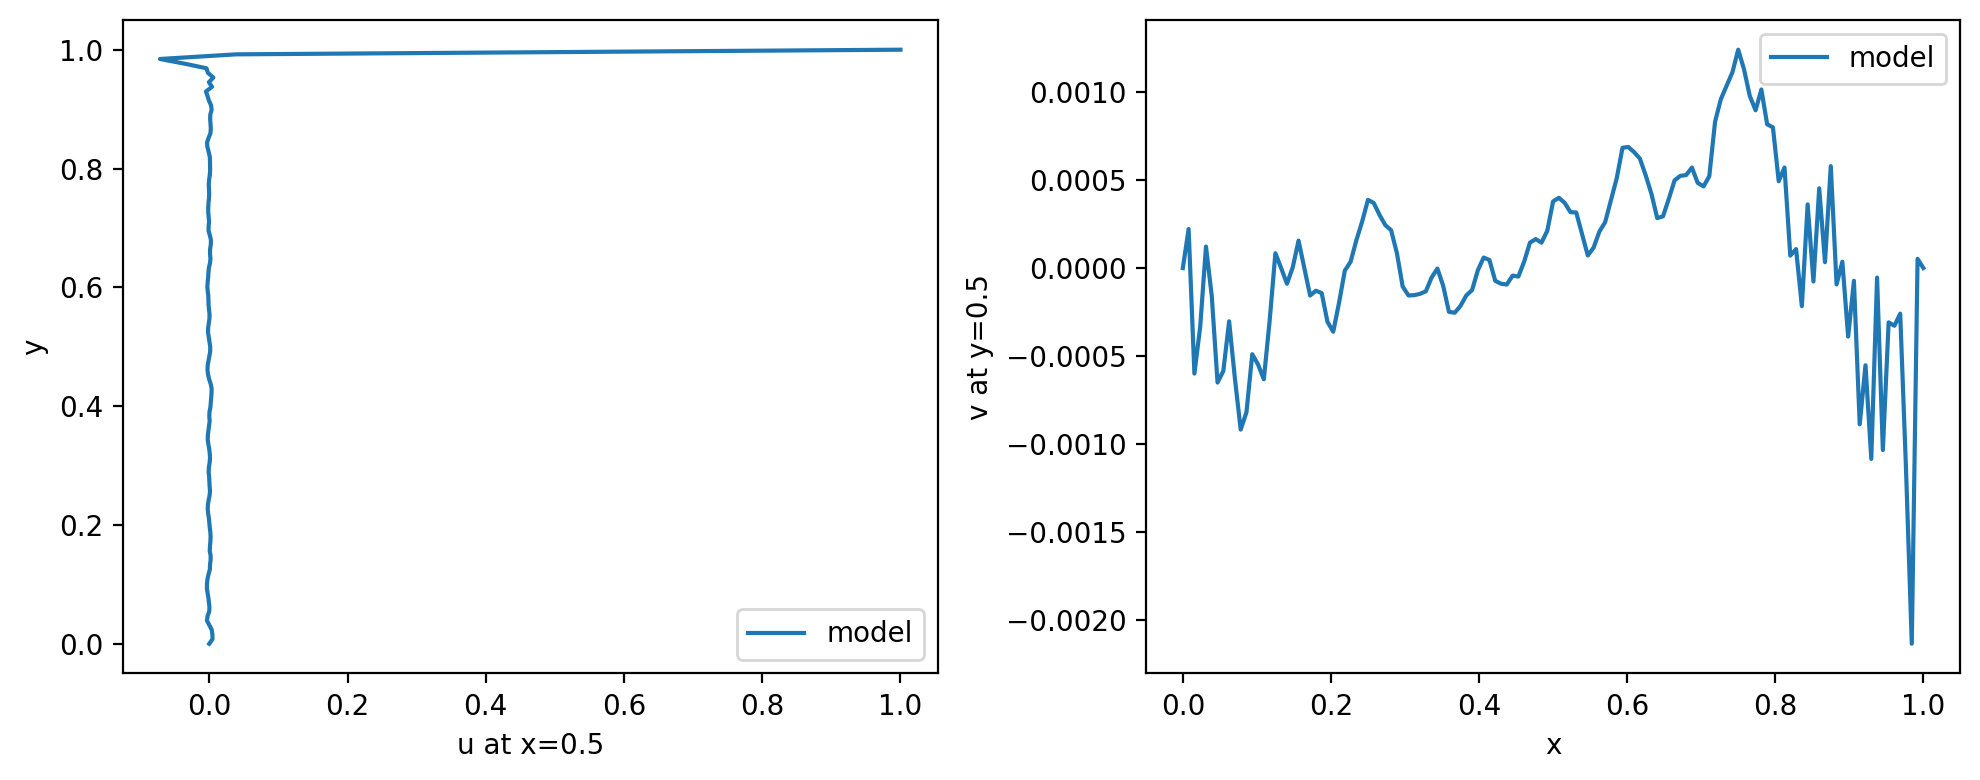

Source data for this figure (header and first rows):
y, u_at_x_mid, x, v_at_y_mid
0.000000000000000000e+00, 0.000000000000000000e+00, 0.000000000000000000e+00, 0.000000000000000000e+00
7.812500000000000000e-03, 4.732608795166015625e-03, 7.812500000000000000e-03, 2.217292785644531250e-04
1.562500000000000000e-02, 4.531383514404296875e-03, 1.562500000000000000e-02, -5.993843078613281250e-04
2.343750000000000000e-02, 3.597736358642578125e-03, 2.343750000000000000e-02, -3.342628479003906250e-04
3.125000000000000000e-02, 1.311302185058593750e-04, 3.125000000000000000e-02, 1.220703125000000000e-04
3.906250000000000000e-02, -3.371715545654296875e-03, 3.906250000000000000e-02, -1.583099365234375000e-04
4.687500000000000000e-02, -2.377986907958984375e-03, 4.687500000000000000e-02, -6.504058837890625000e-04
5.468750000000000000e-02, 3.337860107421875000e-05, 5.468750000000000000e-02, -5.846023559570312500e-04
6.250000000000000000e-02, 2.341270446777343750e-04, 6.250000000000000000e-02, -3.023147583007812500e-04
7.031250000000000000e-02, -4.882812500000000000e-04, 7.031250000000000000e-02, -6.270408630371093750e-04
7.812500000000000000e-02, -1.341819763183593750e-03, 7.812500000000000000e-02, -9.174346923828125000e-04
8.593750000000000000e-02, -2.504348754882812500e-03, 8.593750000000000000e-02, -8.187294006347656250e-04
9.375000000000000000e-02, -3.462314605712890625e-03, 9.375000000000000000e-02, -4.892349243164062500e-04
1.015625000000000000e-01, -3.305435180664062500e-03, 1.015625000000000000e-01, -5.474090576171875000e-04
1.093750000000000000e-01, -2.497673034667968750e-03, 1.093750000000000000e-01, -6.318092346191406250e-04
1.171875000000000000e-01, -1.025676727294921875e-03, 1.171875000000000000e-01, -3.013610839843750000e-04
1.250000000000000000e-01, 8.549690246582031250e-04, 1.250000000000000000e-01, 8.440017700195312500e-05
1.328125000000000000e-01, 1.085281372070312500e-03, 1.328125000000000000e-01, -4.768371582031250000e-07
1.406250000000000000e-01, 1.932144165039062500e-03, 1.406250000000000000e-01, -8.916854858398437500e-05
1.484375000000000000e-01, 1.955986022949218750e-03, 1.484375000000000000e-01, 4.291534423828125000e-06
1.562500000000000000e-01, 6.742477416992187500e-04, 1.562500000000000000e-01, 1.559257507324218750e-04
1.640625000000000000e-01, 1.027107238769531250e-03, 1.640625000000000000e-01, 4.768371582031250000e-07
1.718750000000000000e-01, 1.594543457031250000e-03, 1.718750000000000000e-01, -1.559257507324218750e-04
1.796875000000000000e-01, 1.954555511474609375e-03, 1.796875000000000000e-01, -1.287460327148437500e-04
1.875000000000000000e-01, 1.586914062500000000e-03, 1.875000000000000000e-01, -1.420974731445312500e-04
1.953125000000000000e-01, 7.271766662597656250e-04, 1.953125000000000000e-01, -3.051757812500000000e-04
2.031250000000000000e-01, 2.021789550781250000e-04, 2.031250000000000000e-01, -3.614425659179687500e-04
2.109375000000000000e-01, -4.591941833496093750e-04, 2.109375000000000000e-01, -1.969337463378906250e-04
2.187500000000000000e-01, -1.568794250488281250e-03, 2.187500000000000000e-01, -1.478195190429687500e-05
2.265625000000000000e-01, -2.240180969238281250e-03, 2.265625000000000000e-01, 3.576278686523437500e-05
2.343750000000000000e-01, -1.949787139892578125e-03, 2.343750000000000000e-01, 1.583099365234375000e-04
2.421875000000000000e-01, -7.901191711425781250e-04, 2.421875000000000000e-01, 2.646446228027343750e-04
2.500000000000000000e-01, 5.588531494140625000e-04, 2.500000000000000000e-01, 3.871917724609375000e-04
2.578125000000000000e-01, 1.030445098876953125e-03, 2.578125000000000000e-01, 3.695487976074218750e-04
2.656250000000000000e-01, 4.820823669433593750e-04, 2.656250000000000000e-01, 3.018379211425781250e-04
2.734375000000000000e-01, 1.640319824218750000e-04, 2.734375000000000000e-01, 2.436637878417968750e-04
2.812500000000000000e-01, -1.983642578125000000e-04, 2.812500000000000000e-01, 2.150535583496093750e-04
2.890625000000000000e-01, -8.816719055175781250e-04, 2.890625000000000000e-01, 8.535385131835937500e-05
2.968750000000000000e-01, -6.046295166015625000e-04, 2.968750000000000000e-01, -1.049041748046875000e-04
3.046875000000000000e-01, 5.474090576171875000e-04, 3.046875000000000000e-01, -1.554489135742187500e-04
3.125000000000000000e-01, 1.099109649658203125e-03, 3.125000000000000000e-01, -1.540184020996093750e-04
3.203125000000000000e-01, 6.947517395019531250e-04, 3.203125000000000000e-01, -1.463890075683593750e-04
3.281250000000000000e-01, -8.964538574218750000e-05, 3.281250000000000000e-01, -1.320838928222656250e-04
3.359375000000000000e-01, -1.303672790527343750e-03, 3.359375000000000000e-01, -5.388259887695312500e-05
3.437500000000000000e-01, -2.207279205322265625e-03, 3.437500000000000000e-01, -2.861022949218750000e-06
3.515625000000000000e-01, -1.985549926757812500e-03, 3.515625000000000000e-01, -1.006126403808593750e-04
3.593750000000000000e-01, -1.091003417968750000e-03, 3.593750000000000000e-01, -2.489089965820312500e-04
3.671875000000000000e-01, -4.053115844726562500e-05, 3.671875000000000000e-01, -2.536773681640625000e-04
3.750000000000000000e-01, 5.750656127929687500e-04, 3.750000000000000000e-01, -2.145767211914062500e-04
3.828125000000000000e-01, 6.484985351562500000e-05, 3.828125000000000000e-01, -1.554489135742187500e-04
3.906250000000000000e-01, 3.547668457031250000e-04, 3.906250000000000000e-01, -1.249313354492187500e-04
3.984375000000000000e-01, 1.688003540039062500e-03, 3.984375000000000000e-01, -1.192092895507812500e-05
4.062500000000000000e-01, 2.179145812988281250e-03, 4.062500000000000000e-01, 5.960464477539062500e-05
4.140625000000000000e-01, 2.593994140625000000e-03, 4.140625000000000000e-01, 4.577636718750000000e-05
4.218750000000000000e-01, 3.277778625488281250e-03, 4.218750000000000000e-01, -7.247924804687500000e-05
4.296875000000000000e-01, 3.425598144531250000e-03, 4.296875000000000000e-01, -8.916854858398437500e-05
4.375000000000000000e-01, 2.062797546386718750e-03, 4.375000000000000000e-01, -9.346008300781250000e-05
4.453125000000000000e-01, -1.912117004394531250e-04, 4.453125000000000000e-01, -4.291534423828125000e-05
4.531250000000000000e-01, -1.754283905029296875e-03, 4.531250000000000000e-01, -4.816055297851562500e-05
4.609375000000000000e-01, -2.583503723144531250e-03, 4.609375000000000000e-01, 3.671646118164062500e-05
... 69 more rows
